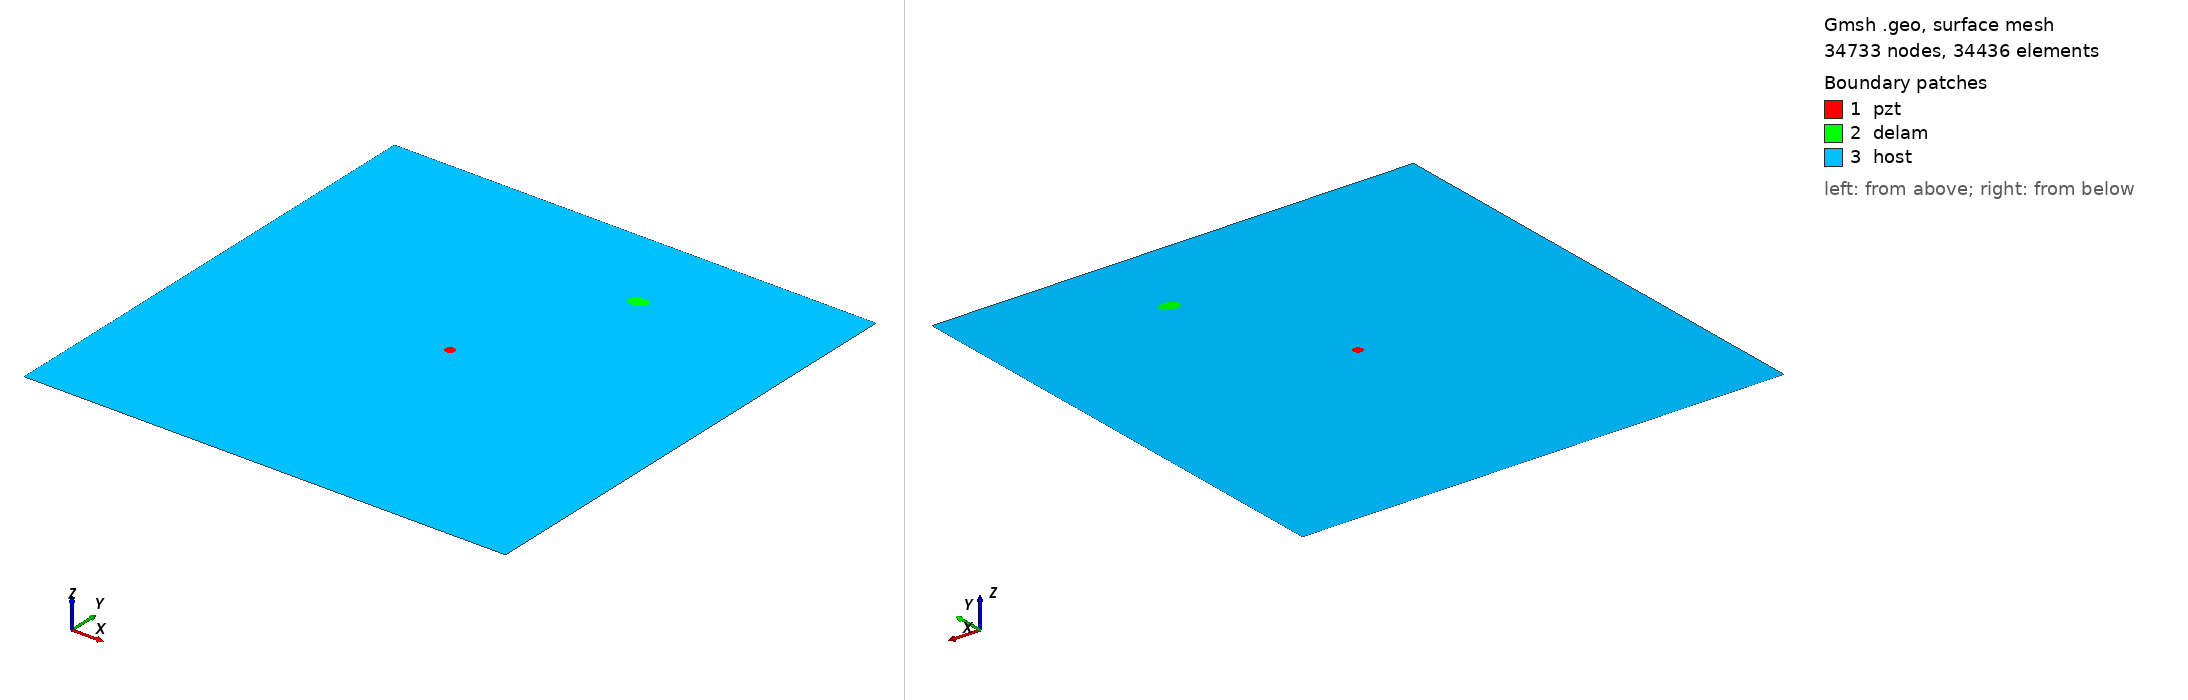

Gmsh geometry script, surface-meshed: 34733 nodes, 34436 surface elements. Boundary patches (legend numbers): 1 pzt, 2 delam, 3 host. Left view from above one corner, right view from below the opposite corner. Legend entries are the model's physical surfaces. The drawing asked Gmsh for element sizes between 1% and 20% of the model's largest extent; the script's own settings can give other sizes.

=== m1_rand_single_delam_120.geo (drawn) ===
SetFactory("OpenCASCADE");
L=0.500000; 
W=0.500000; 
a=0.010069; 
b=0.006996; 
x=0.322849; 
y=0.409837; 
alpha=0.042785 *Pi; 
r=0.005000; 
xpzt=0.250000; 
ypzt=0.250000; 
//+
Point(1) = {0, 0, 0, 1.0};
//+
Point(2) = {L, 0, 0, 1.0};
//+
Point(3) = {L, W, 0, 1.0};
//+
Point(4) = {0, W, 0, 1.0};
//+
Line(1) = {1, 2};
//+
Line(2) = {2, 3};
//+
Line(3) = {3, 4};
//+
Line(4) = {4, 1};
//+
Circle(5) = {xpzt, ypzt, -0, r, 0, 2*Pi};
//+
Ellipse(6) = {x, y, -0, a, b, 0, 2*Pi};
//+
Rotate {{0, 0, 1}, {x, y, 0}, alpha} {
  Curve{6}; 
}
//+
Curve Loop(1) = {4, 1, 2, 3};
//+
Curve Loop(2) = {6};
//+
Curve Loop(3) = {5};
//+
Curve Loop(4) = {6};
//+
Curve Loop(5) = {5};
//+
Plane Surface(1) = {5};
//+
Plane Surface(2) = {4};
//+
Plane Surface(3) = {1, 2, 3};
//+
Point(9) = {xpzt, ypzt, 0, 1.0};
//+
Point{9} In Surface {1};// mesh node at centre of pzt
//+
Physical Surface("pzt") = {1};
//+
Physical Surface("delam") = {2};
//+
Physical Surface("host") = {3};

Mesh.Algorithm = 6; // Frontal
Mesh.CharacteristicLengthFactor = 0.068000;
Mesh.CharacteristicLengthMin = 0.001000;
Mesh.CharacteristicLengthMax = 0.200000;
Mesh.RecombineAll = 1; // Apply recombination algorithm
Mesh.SubdivisionAlgorithm = 1; // 1: all quadrangles
Mesh.Smoothing = 1;
